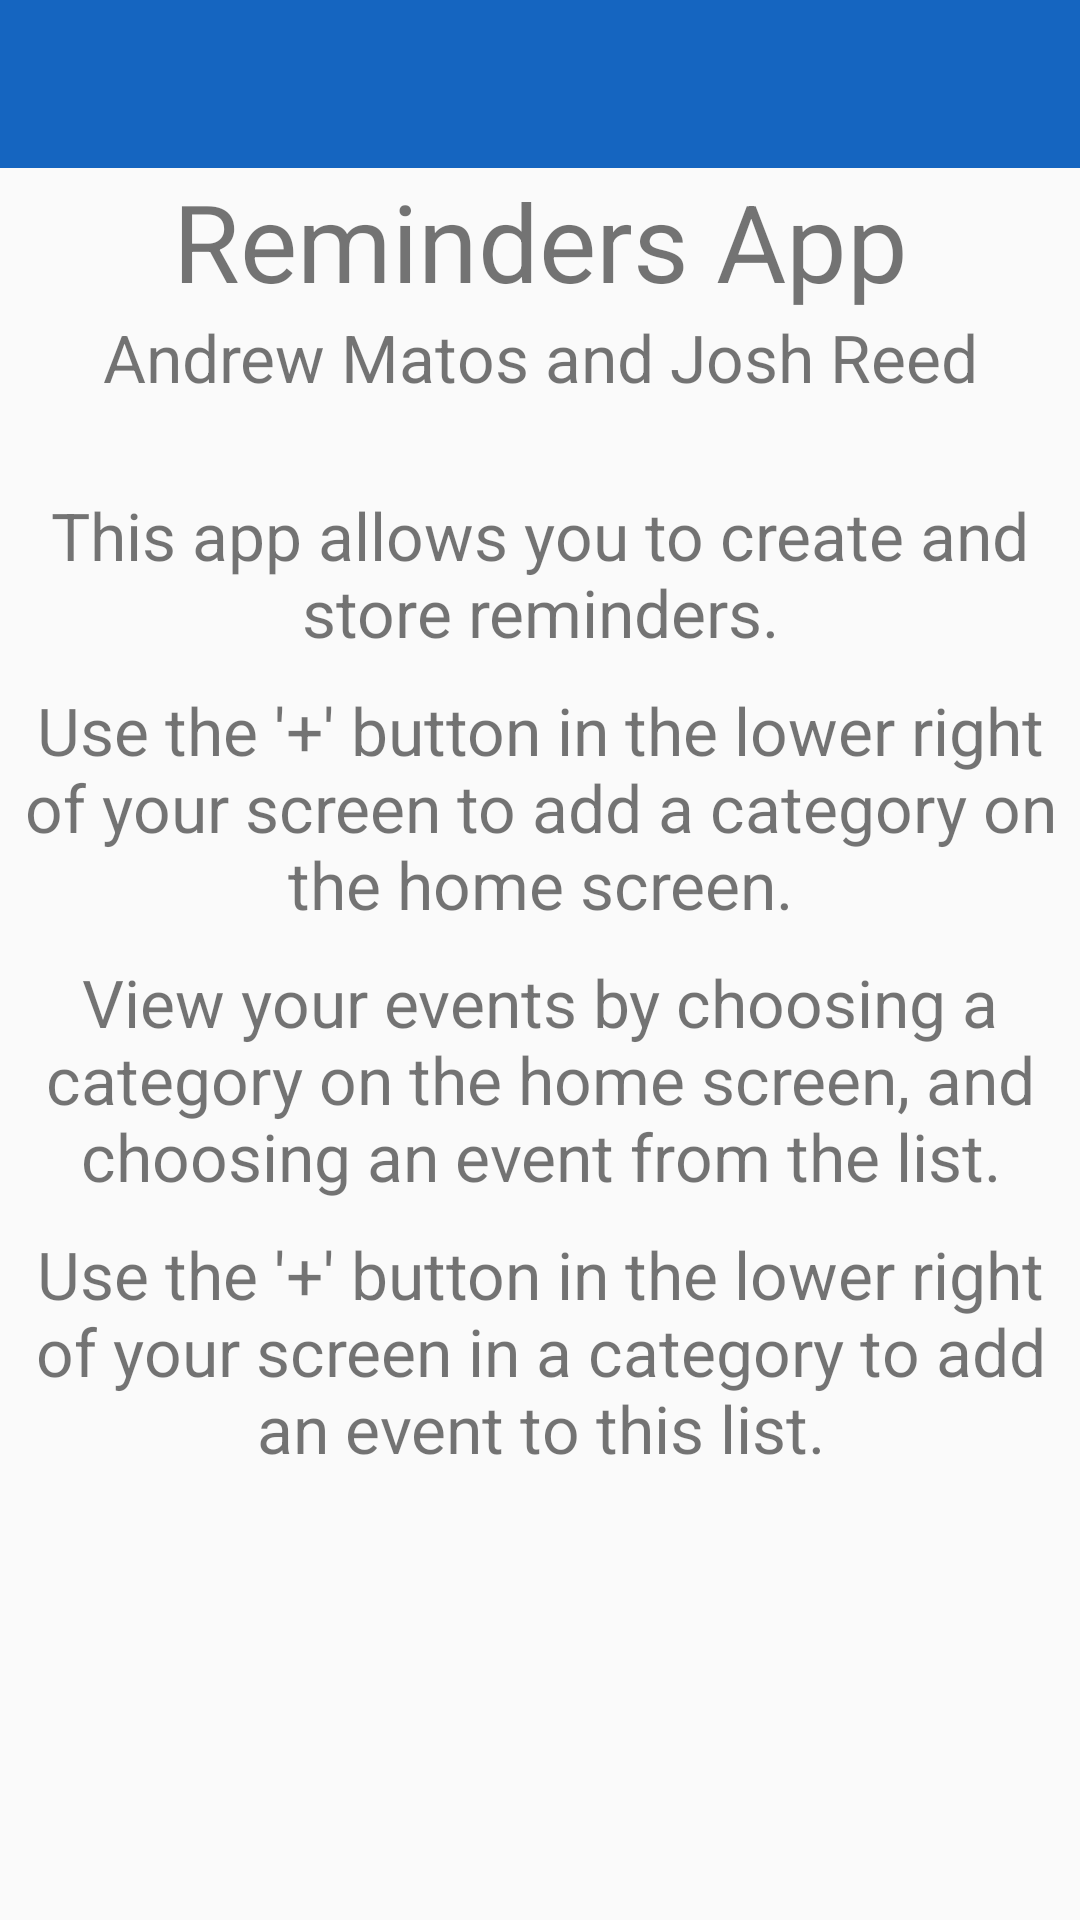

Layout XML and referenced resources for this Android screen:
<!-- AndroidManifest.xml: application theme AppTheme -->
<!-- res/layout/fragment_help_screen.xml -->
<?xml version="1.0" encoding="utf-8"?>
<LinearLayout xmlns:android="http://schemas.android.com/apk/res/android"
    xmlns:tools="http://schemas.android.com/tools"
    android:layout_width="match_parent"
    android:layout_height="match_parent"
    android:orientation="vertical"
    tools:context=".HelpScreenFragment">

    <androidx.appcompat.widget.Toolbar
        android:id="@+id/toolbarHelpScreen"
        android:layout_width="match_parent"
        android:layout_height="wrap_content"
        android:background="?attr/colorPrimary"
        android:minHeight="?attr/actionBarSize"
        android:theme="?attr/actionBarTheme" />

    <TextView
        android:layout_width="match_parent"
        android:layout_height="wrap_content"
        android:gravity="center_horizontal"
        android:text="Reminders App"
        android:textSize="36dp" />

    <TextView
        android:layout_width="match_parent"
        android:layout_height="wrap_content"
        android:gravity="center_horizontal"
        android:text="Andrew Matos and Josh Reed"
        android:textSize="22dp" />

    <Space
        android:layout_width="match_parent"
        android:layout_height="30dp" />

    <TextView
        android:layout_width="match_parent"
        android:layout_height="wrap_content"
        android:gravity="center_horizontal"
        android:text="This app allows you to create and store reminders."
        android:textSize="22dp" />

    <Space
        android:layout_width="match_parent"
        android:layout_height="10dp" />

    <TextView
        android:layout_width="match_parent"
        android:layout_height="wrap_content"
        android:gravity="center_horizontal"
        android:text="Use the '+' button in the lower right of your screen to add a category on the home screen."
        android:textSize="22dp" />

    <Space
        android:layout_width="match_parent"
        android:layout_height="10dp" />

    <TextView
        android:layout_width="match_parent"
        android:layout_height="wrap_content"
        android:gravity="center_horizontal"
        android:text="View your events by choosing a category on the home screen, and choosing an event from the list."
        android:textSize="22dp" />

    <Space
        android:layout_width="match_parent"
        android:layout_height="10dp" />

    <TextView
        android:layout_width="match_parent"
        android:layout_height="wrap_content"
        android:gravity="center_horizontal"
        android:text="Use the '+' button in the lower right of your screen in a category to add an event to this list."
        android:textSize="22dp" />

</LinearLayout>
<!-- resources referenced by this layout -->
<resources>
  <style name="AppTheme" parent="Theme.AppCompat.Light.NoActionBar">
          <item name="colorPrimary">@color/blue</item>
          <item name="colorPrimaryDark">@color/blueDark</item>
          <item name="colorAccent">@color/blueLight</item>
          <item name="colorOnPrimary">@color/white</item>
          <item name="colorOnBackground">@color/white</item>
      </style>
  <color name="blue">#1565c0</color>
  <color name="blueDark">#003c8f</color>
  <color name="blueLight">#5e92f3</color>
  <color name="white">#FFFFFFFF</color>
</resources>
